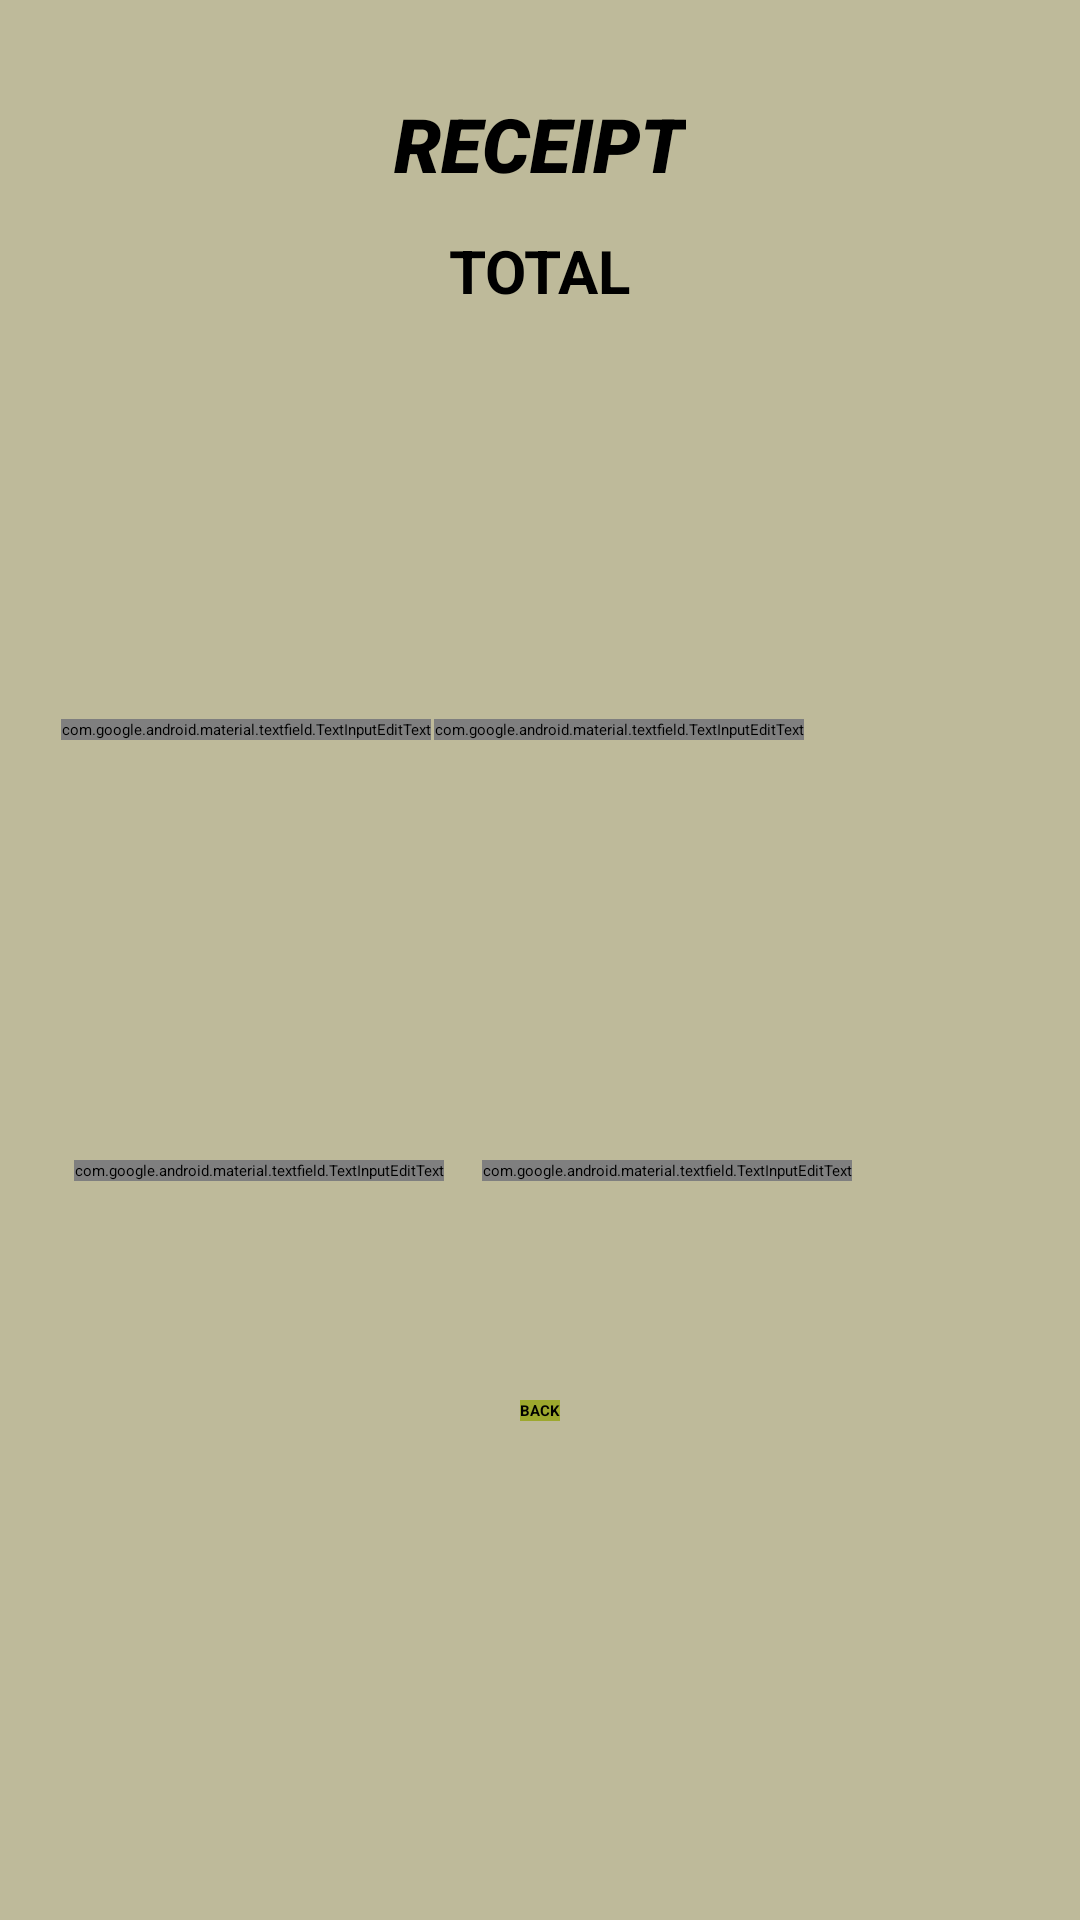

Android layout source for this screen:
<!-- AndroidManifest.xml: application theme Theme.Test4 -->
<!-- res/layout/activity_receipts_b.xml -->
<?xml version="1.0" encoding="utf-8"?>
<ScrollView xmlns:app="http://schemas.android.com/apk/res-auto"
xmlns:tools="http://schemas.android.com/tools"
xmlns:android="http://schemas.android.com/apk/res/android"
android:layout_height="match_parent"
android:layout_width="match_parent"
android:background="#74706823">

<androidx.constraintlayout.widget.ConstraintLayout

    tools:context=".Receipts"
    android:layout_width="match_parent"
    android:layout_height="match_parent"
    >

    <TextView
        android:id="@+id/receiptB"
        android:layout_width="wrap_content"
        android:layout_height="wrap_content"

        android:fontFamily="sans-serif-black"
        android:text="RECEIPT"
        android:textColor="#000"
        android:textSize="25dp"
        android:textStyle="italic"
        app:layout_constraintBottom_toTopOf="@+id/linearLayout4"
        app:layout_constraintEnd_toEndOf="parent"
        app:layout_constraintStart_toStartOf="parent"
        app:layout_constraintTop_toTopOf="parent" />

    <LinearLayout
        android:id="@+id/linearLayout4"
        android:layout_width="match_parent"
        android:layout_height="wrap_content"
        android:layout_margin="20dp"

        android:orientation="horizontal"
        android:weightSum="2"
        app:layout_constraintBottom_toTopOf="@+id/linearLayout5"
        app:layout_constraintEnd_toEndOf="parent"
        app:layout_constraintStart_toStartOf="parent"
        app:layout_constraintTop_toBottomOf="@+id/receiptB">

        <ImageView
            android:id="@+id/breadB"
            android:layout_width="100dp"
            android:layout_height="100dp"
            android:layout_marginRight="20dp"
            android:layout_weight="1"
            />

        <ImageView
            android:id="@+id/milkB"
            android:layout_width="100dp"
            android:layout_height="100dp"
            android:layout_weight="1"
            app:layout_constraintEnd_toEndOf="parent"
            app:layout_constraintStart_toStartOf="parent"
             />
    </LinearLayout>

    <LinearLayout
        android:id="@+id/linearLayout5"
        android:layout_width="match_parent"
        android:layout_height="wrap_content"
        android:layout_margin="20dp"
        android:layout_marginTop="40dp"

        android:orientation="horizontal"
        android:weightSum="2"
        app:layout_constraintEnd_toEndOf="parent"
        app:layout_constraintStart_toStartOf="parent"
        app:layout_constraintTop_toBottomOf="@+id/pricebrB">

        <ImageView
            android:id="@+id/saniB"
            android:layout_width="100dp"
            android:layout_height="100dp"
            android:layout_marginRight="20dp"
            android:layout_weight="1"
           />

        <ImageView
            android:id="@+id/jeloB"
            android:layout_width="100dp"
            android:layout_height="100dp"
            android:layout_weight="1"
             />
    </LinearLayout>

    <com.google.android.material.textfield.TextInputEditText
        android:id="@+id/pricebrB"
        android:layout_width="wrap_content"
        android:layout_height="wrap_content"
        android:layout_marginTop="24dp"

        android:textStyle="bold"
        app:layout_constraintEnd_toStartOf="@+id/pricemB"
        app:layout_constraintHorizontal_bias="0.276"
        app:layout_constraintStart_toStartOf="@+id/linearLayout4"
        app:layout_constraintTop_toBottomOf="@+id/linearLayout4" />

    <com.google.android.material.textfield.TextInputEditText
        android:id="@+id/pricemB"
        android:layout_width="wrap_content"
        android:layout_height="wrap_content"
        android:layout_marginTop="24dp"
        android:layout_marginEnd="72dp"
        android:layout_marginRight="72dp"

        android:textStyle="bold"
        app:layout_constraintEnd_toEndOf="@+id/linearLayout4"
        app:layout_constraintTop_toBottomOf="@+id/linearLayout4" />

    <com.google.android.material.textfield.TextInputEditText
        android:id="@+id/pricesaniB"
        android:layout_width="wrap_content"
        android:layout_height="wrap_content"
        android:layout_marginTop="20dp"

        android:textStyle="bold"
        app:layout_constraintEnd_toStartOf="@+id/pricejB"
        app:layout_constraintHorizontal_bias="0.274"
        app:layout_constraintStart_toStartOf="@+id/linearLayout5"
        app:layout_constraintTop_toBottomOf="@+id/linearLayout5" />

    <com.google.android.material.textfield.TextInputEditText
        android:id="@+id/pricejB"
        android:layout_width="wrap_content"
        android:layout_height="wrap_content"
        android:layout_marginTop="20dp"
        android:layout_marginEnd="56dp"
        android:layout_marginRight="56dp"

        android:textStyle="bold"
        app:layout_constraintEnd_toEndOf="@+id/linearLayout5"
        app:layout_constraintTop_toBottomOf="@+id/linearLayout5" />

    <androidx.appcompat.widget.AppCompatButton
        android:id="@+id/bckrec"
        android:layout_width="wrap_content"
        android:layout_height="wrap_content"
        android:layout_marginTop="100dp"
        android:text="BACK"
        android:textStyle="bold"

        android:background="#9DA82E"
        app:layout_constraintEnd_toEndOf="parent"
        app:layout_constraintStart_toStartOf="parent"
        app:layout_constraintTop_toBottomOf="@+id/linearLayout5" />

    <TextView
        android:id="@+id/textView4"
        android:layout_width="wrap_content"
        android:layout_height="wrap_content"
        android:text="TOTAL"
        android:textStyle="bold"
        android:textSize="20sp"
        app:layout_constraintBottom_toTopOf="@+id/linearLayout4"
        app:layout_constraintEnd_toEndOf="parent"
        app:layout_constraintStart_toStartOf="parent"
        app:layout_constraintTop_toBottomOf="@+id/receiptB" />


</androidx.constraintlayout.widget.ConstraintLayout>
</ScrollView>
<!-- resources referenced by this layout -->
<resources>

</resources>
